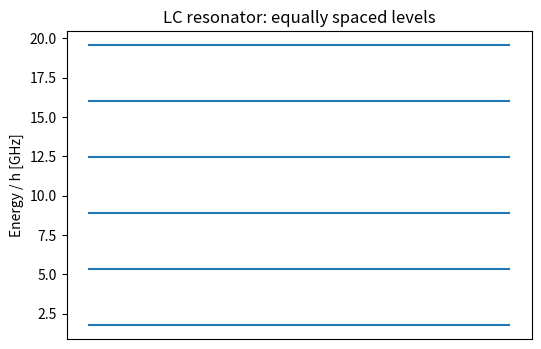
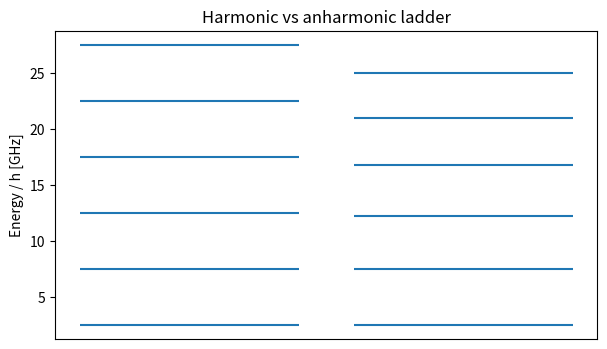
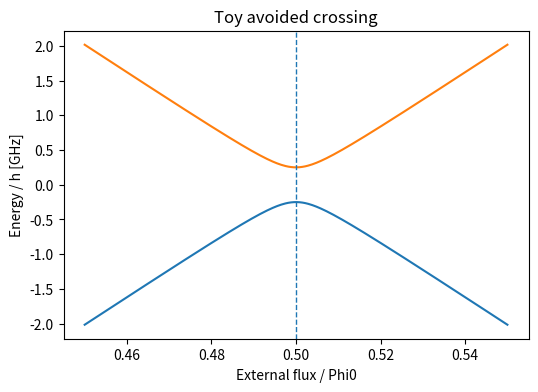

Reproduce these figures in Python, in order.
import numpy as np
import matplotlib.pyplot as plt

h = 6.62607015e-34
hbar = h/(2*np.pi)

L = 2.0e-9
C = 1.0e-12
omega = 1/np.sqrt(L*C)
f = omega/(2*np.pi)
print(f"f = {f/1e9:.3f} GHz")


n = np.arange(6)
energies = hbar*omega*(n+0.5)/h/1e9
plt.figure(figsize=(6,4))
for en in energies:
    plt.hlines(en, -0.3, 0.3)
plt.ylabel("Energy / h [GHz]")
plt.xticks([])
plt.title("LC resonator: equally spaced levels")
plt.show()


omega0 = 5.0
alpha = -0.25
n = np.arange(6)
E_harm = omega0*(n+0.5)
E_anh = omega0*(n+0.5) + 0.5*alpha*n*(n-1)

plt.figure(figsize=(7,4))
for i in range(len(n)):
    plt.hlines(E_harm[i], -0.45, -0.05)
    plt.hlines(E_anh[i], 0.05, 0.45)
plt.xticks([])
plt.ylabel("Energy / h [GHz]")
plt.title("Harmonic vs anharmonic ladder")
plt.show()
print("Anharmonic transition spacings:", np.diff(E_anh))


Delta = 0.5
phi = np.linspace(0.45, 0.55, 300)
slope = 40.0
eps = slope*(phi-0.5)
E_minus = -np.sqrt((Delta/2)**2 + eps**2)
E_plus = np.sqrt((Delta/2)**2 + eps**2)

plt.figure(figsize=(6,4))
plt.plot(phi, E_minus)
plt.plot(phi, E_plus)
plt.axvline(0.5, linestyle="--", linewidth=1)
plt.xlabel("External flux / Phi0")
plt.ylabel("Energy / h [GHz]")
plt.title("Toy avoided crossing")
plt.show()
